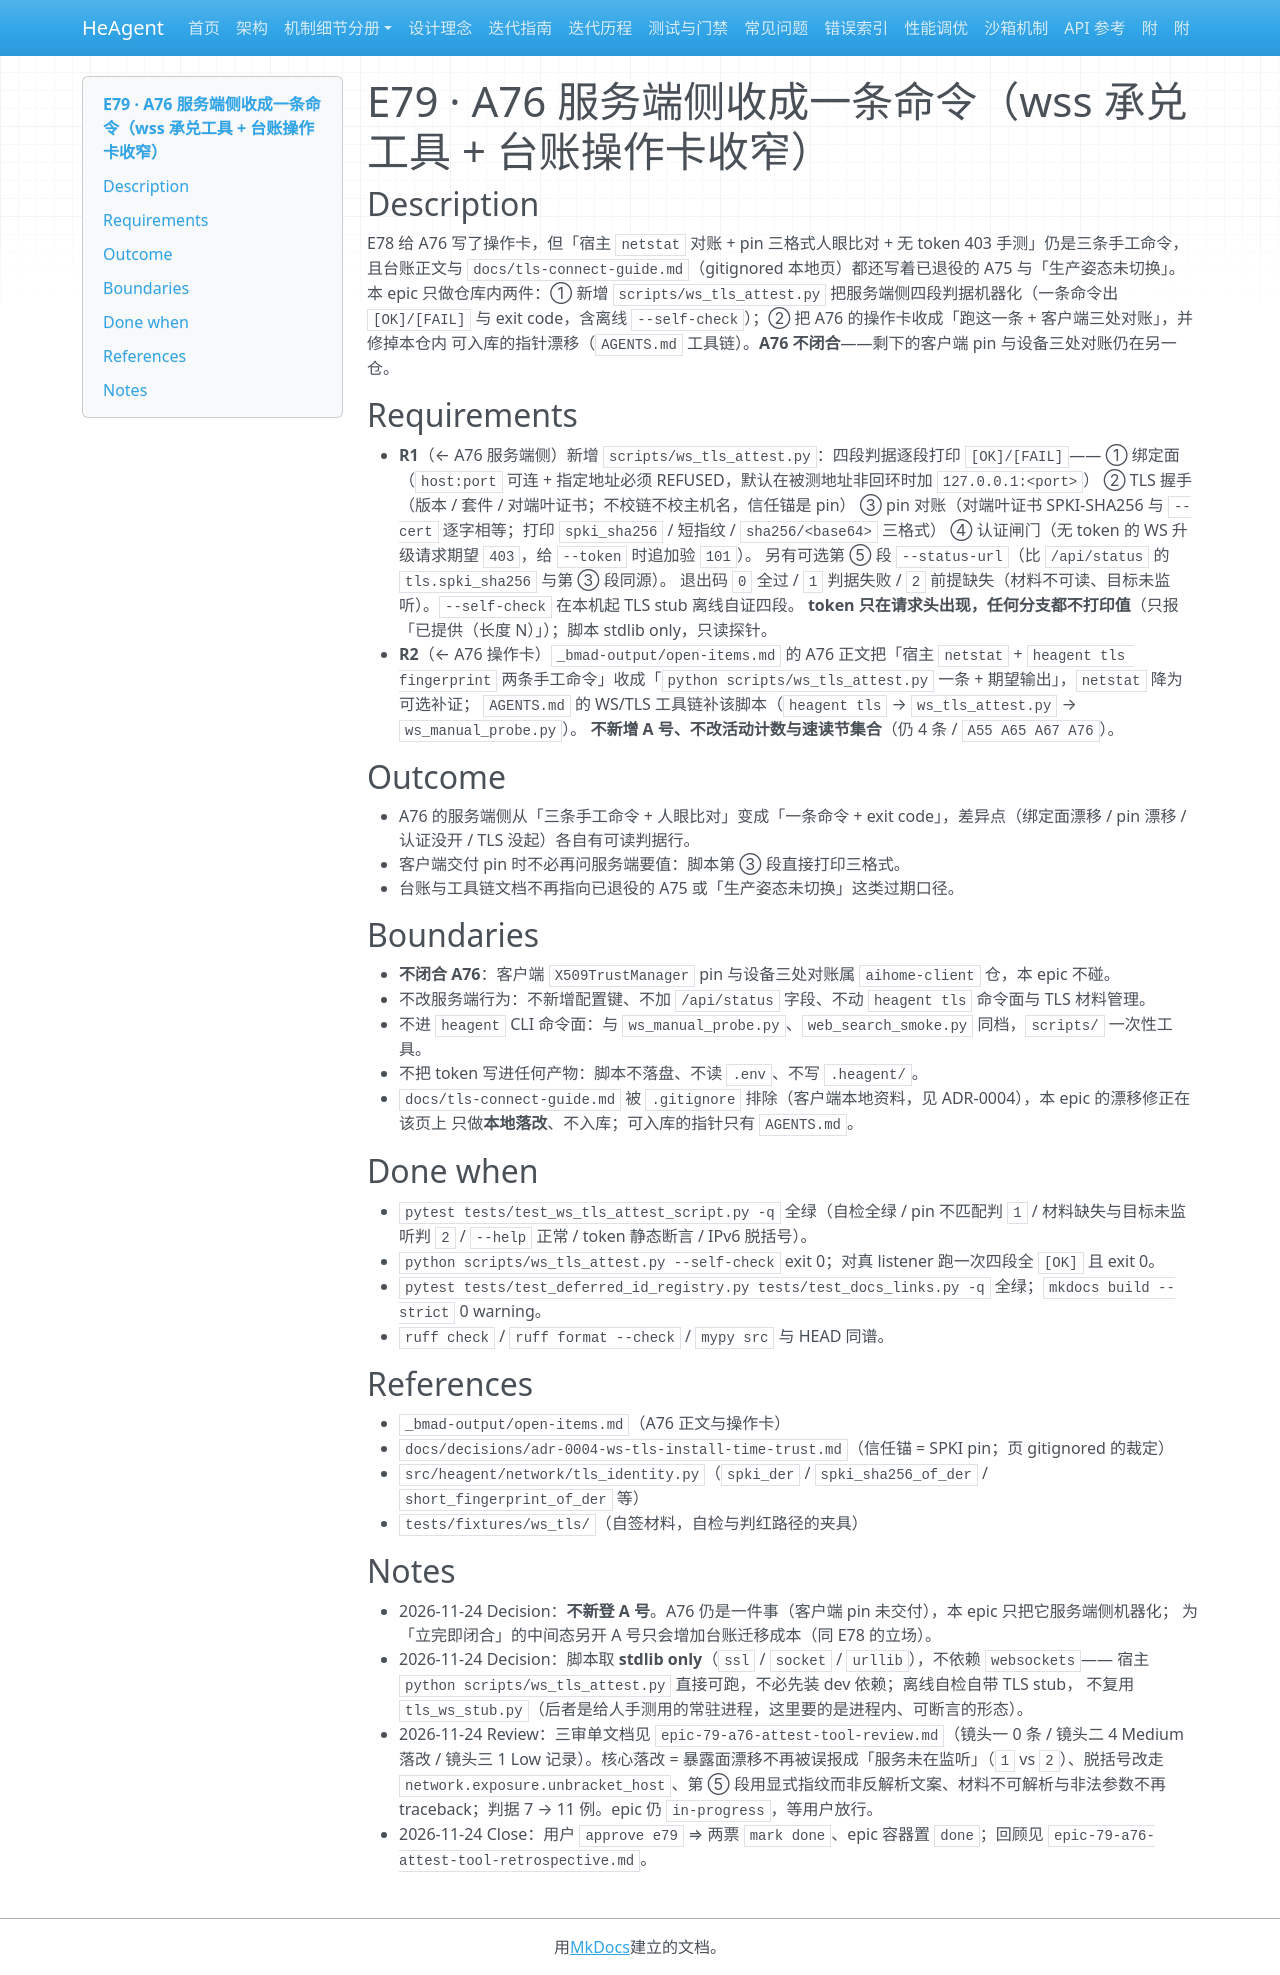

repository: zsutxz/HeAgent · page: Goal-4/tickets/epic-79-a76-attest-tool/epic-79-a76-attest-tool/index.html · generator: mkdocs

---
type: epic
code: E79
parent: brief
slug: epic-79-a76-attest-tool
covers: ["R1", "R2"]
sources: ["_bmad-output/open-items.md", "docs/decisions/adr-0004-ws-tls-install-time-trust.md", "docs/Goal-4/tickets/epic-78-open-items-followthrough/epic-78-open-items-followthrough-retrospective.md"]
after: ["epic-78-open-items-followthrough"]
risk: low
refined: true
status: done
---

# E79 · A76 服务端侧收成一条命令（wss 承兑工具 + 台账操作卡收窄）

## Description

E78 给 A76 写了操作卡，但「宿主 `netstat` 对账 + pin 三格式人眼比对 + 无 token 403 手测」仍是三条手工命令，
且台账正文与 `docs/tls-connect-guide.md`（gitignored 本地页）都还写着已退役的 A75 与「生产姿态未切换」。
本 epic 只做仓库内两件：① 新增 `scripts/ws_tls_attest.py` 把服务端侧四段判据机器化（一条命令出 `[OK]/[FAIL]`
与 exit code，含离线 `--self-check`）；② 把 A76 的操作卡收成「跑这一条 + 客户端三处对账」，并修掉本仓内
可入库的指针漂移（`AGENTS.md` 工具链）。**A76 不闭合**——剩下的客户端 pin 与设备三处对账仍在另一仓。

## Requirements

- **R1**（← A76 服务端侧）新增 `scripts/ws_tls_attest.py`：四段判据逐段打印 `[OK]/[FAIL]`——
  ① 绑定面（`host:port` 可连 + 指定地址必须 REFUSED，默认在被测地址非回环时加 `127.0.0.1:<port>`）
  ② TLS 握手（版本 / 套件 / 对端叶证书；不校链不校主机名，信任锚是 pin）
  ③ pin 对账（对端叶证书 SPKI-SHA256 与 `--cert` 逐字相等；打印 `spki_sha256` / 短指纹 / `sha256/<base64>` 三格式）
  ④ 认证闸门（无 token 的 WS 升级请求期望 `403`，给 `--token` 时追加验 `101`）。
  另有可选第 ⑤ 段 `--status-url`（比 `/api/status` 的 `tls.spki_sha256` 与第 ③ 段同源）。
  退出码 `0` 全过 / `1` 判据失败 / `2` 前提缺失（材料不可读、目标未监听）。`--self-check` 在本机起 TLS stub 离线自证四段。
  **token 只在请求头出现，任何分支都不打印值**（只报「已提供（长度 N）」）；脚本 stdlib only，只读探针。
- **R2**（← A76 操作卡）`_bmad-output/open-items.md` 的 A76 正文把「宿主 `netstat` + `heagent tls fingerprint`
  两条手工命令」收成「`python scripts/ws_tls_attest.py` 一条 + 期望输出」，`netstat` 降为可选补证；
  `AGENTS.md` 的 WS/TLS 工具链补该脚本（`heagent tls` → `ws_tls_attest.py` → `ws_manual_probe.py`）。
  **不新增 A 号、不改活动计数与速读节集合**（仍 4 条 / `A55 A65 A67 A76`）。

## Outcome

- A76 的服务端侧从「三条手工命令 + 人眼比对」变成「一条命令 + exit code」，差异点（绑定面漂移 / pin 漂移 /
  认证没开 / TLS 没起）各自有可读判据行。
- 客户端交付 pin 时不必再问服务端要值：脚本第 ③ 段直接打印三格式。
- 台账与工具链文档不再指向已退役的 A75 或「生产姿态未切换」这类过期口径。

## Boundaries

- **不闭合 A76**：客户端 `X509TrustManager` pin 与设备三处对账属 `aihome-client` 仓，本 epic 不碰。
- 不改服务端行为：不新增配置键、不加 `/api/status` 字段、不动 `heagent tls` 命令面与 TLS 材料管理。
- 不进 `heagent` CLI 命令面：与 `ws_manual_probe.py`、`web_search_smoke.py` 同档，`scripts/` 一次性工具。
- 不把 token 写进任何产物：脚本不落盘、不读 `.env`、不写 `.heagent/`。
- `docs/tls-connect-guide.md` 被 `.gitignore` 排除（客户端本地资料，见 ADR-0004），本 epic 的漂移修正在该页上
  只做**本地落改**、不入库；可入库的指针只有 `AGENTS.md`。

## Done when

- `pytest tests/test_ws_tls_attest_script.py -q` 全绿（自检全绿 / pin 不匹配判 `1` / 材料缺失与目标未监听判 `2` /
  `--help` 正常 / token 静态断言 / IPv6 脱括号）。
- `python scripts/ws_tls_attest.py --self-check` exit 0；对真 listener 跑一次四段全 `[OK]` 且 exit 0。
- `pytest tests/test_deferred_id_registry.py tests/test_docs_links.py -q` 全绿；`mkdocs build --strict` 0 warning。
- `ruff check` / `ruff format --check` / `mypy src` 与 HEAD 同谱。

## References

- `_bmad-output/open-items.md`（A76 正文与操作卡）
- `docs/decisions/adr-0004-ws-tls-install-time-trust.md`（信任锚 = SPKI pin；页 gitignored 的裁定）
- `src/heagent/network/tls_identity.py`（`spki_der` / `spki_sha256_of_der` / `short_fingerprint_of_der` 等）
- `tests/fixtures/ws_tls/`（自签材料，自检与判红路径的夹具）

## Notes

- 2026-11-24 Decision：**不新登 A 号**。A76 仍是一件事（客户端 pin 未交付），本 epic 只把它服务端侧机器化；
  为「立完即闭合」的中间态另开 A 号只会增加台账迁移成本（同 E78 的立场）。
- 2026-11-24 Decision：脚本取 **stdlib only**（`ssl` / `socket` / `urllib`），不依赖 `websockets`——
  宿主 `python scripts/ws_tls_attest.py` 直接可跑，不必先装 dev 依赖；离线自检自带 TLS stub，
  不复用 `tls_ws_stub.py`（后者是给人手测用的常驻进程，这里要的是进程内、可断言的形态）。
- 2026-11-24 Review：三审单文档见 `epic-79-a76-attest-tool-review.md`（镜头一 0 条 / 镜头二 4 Medium 落改 / 镜头三 1 Low 记录）。核心落改 = 暴露面漂移不再被误报成「服务未在监听」（`1` vs `2`）、脱括号改走 `network.exposure.unbracket_host`、第 ⑤ 段用显式指纹而非反解析文案、材料不可解析与非法参数不再 traceback；判据 7 → 11 例。epic 仍 `in-progress`，等用户放行。
- 2026-11-24 Close：用户 `approve e79` ⇒ 两票 `mark done`、epic 容器置 `done`；回顾见 `epic-79-a76-attest-tool-retrospective.md`。
